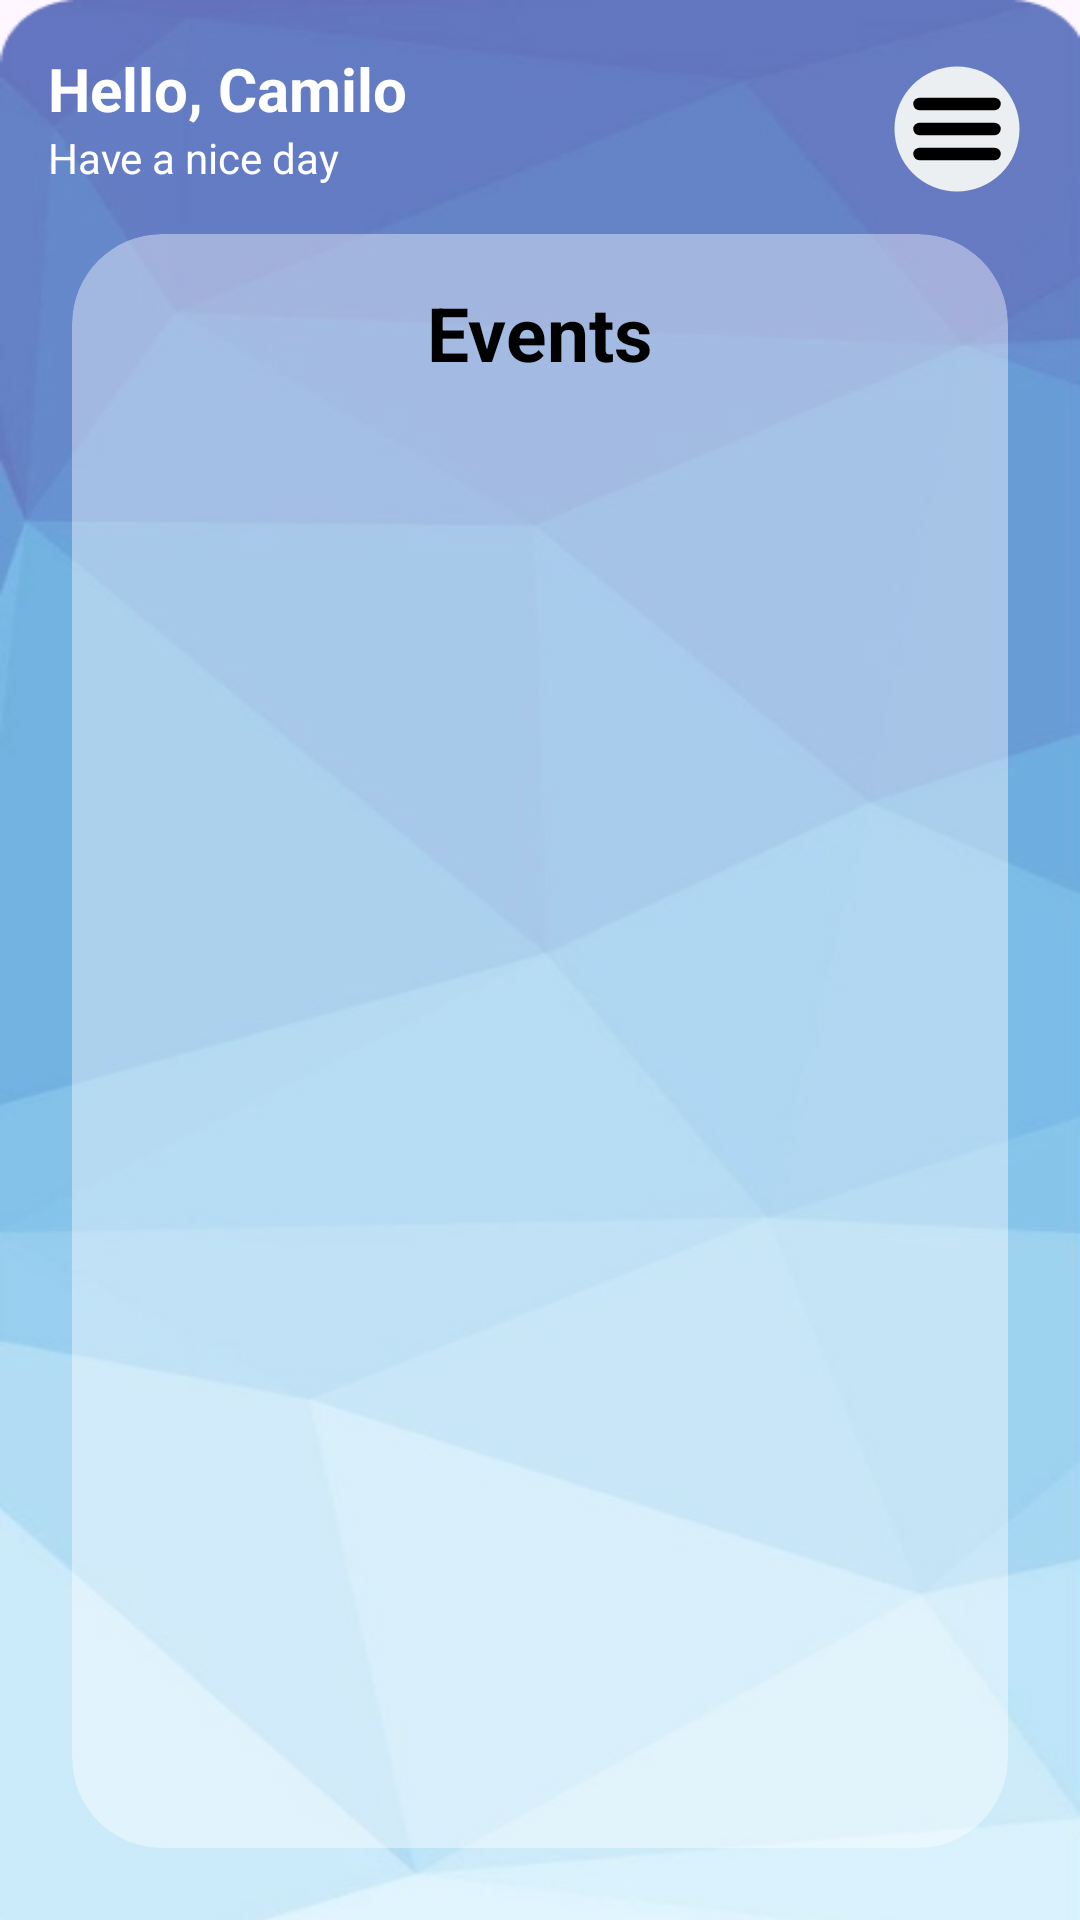

Here is an Android app screen rendered from its layout file. Give the layout XML and the strings, colors and styles it references.
<!-- AndroidManifest.xml: application theme Theme.EventPalorganization -->
<!-- res/layout/activity_accountant_dashboard.xml -->
<?xml version="1.0" encoding="utf-8"?>
    <ScrollView
        xmlns:android="http://schemas.android.com/apk/res/android"
        xmlns:app="http://schemas.android.com/apk/res-auto"
        xmlns:tools="http://schemas.android.com/tools"
        android:layout_width="match_parent"
        android:layout_height="match_parent"
        android:fillViewport="true">

        <androidx.constraintlayout.widget.ConstraintLayout
            android:id="@+id/main"
            android:layout_width="match_parent"
            android:layout_height="match_parent"
            android:background="@drawable/bg1"
            tools:context=".accountant.accountantDashboard">

            <androidx.cardview.widget.CardView
                android:id="@+id/white_opaque_bg"
                android:layout_width="0dp"
                android:layout_height="0dp"
                android:layout_marginStart="24dp"
                android:layout_marginTop="16dp"
                android:layout_marginEnd="24dp"
                android:layout_marginBottom="24dp"
                app:cardBackgroundColor="@color/trans_light"
                app:cardCornerRadius="30dp"
                app:cardElevation="0dp"
                app:layout_constraintBottom_toBottomOf="parent"
                app:layout_constraintEnd_toEndOf="parent"
                app:layout_constraintStart_toStartOf="parent"
                app:layout_constraintTop_toBottomOf="@+id/nice_day_text">


                <androidx.constraintlayout.widget.ConstraintLayout
                    android:layout_width="match_parent"
                    android:layout_height="match_parent">

                    <TextView
                        android:id="@+id/events"
                        android:layout_width="wrap_content"
                        android:layout_height="wrap_content"
                        android:layout_marginTop="16dp"
                        android:text="Events"
                        android:textColor="@color/black"
                        android:textSize="25sp"
                        android:textStyle="bold"
                        app:layout_constraintEnd_toEndOf="parent"
                        app:layout_constraintStart_toStartOf="parent"
                        app:layout_constraintTop_toTopOf="parent" />


                    <androidx.recyclerview.widget.RecyclerView
                        android:id="@+id/eventsRecycler"
                        android:layout_width="310dp"
                        android:layout_height="0dp"
                        android:layout_marginBottom="8dp"
                        android:padding="5dp"
                        app:layout_constraintBottom_toBottomOf="parent"
                        app:layout_constraintEnd_toEndOf="parent"
                        app:layout_constraintStart_toStartOf="parent"
                        app:layout_constraintTop_toBottomOf="@+id/events"
                        tools:listitem="@layout/event_recycler_row" />

                    
                    
                    
                    
                    
                    
                    
                    
                    
                    
                    
                    
                    

                </androidx.constraintlayout.widget.ConstraintLayout>
            </androidx.cardview.widget.CardView>

            <TextView
                android:id="@+id/hello_text"
                android:layout_width="wrap_content"
                android:layout_height="wrap_content"
                android:layout_marginStart="16dp"
                android:layout_marginTop="16dp"
                android:text="Hello, Camilo"
                android:textColor="@color/white"
                android:textSize="20sp"
                android:textStyle="bold"
                app:layout_constraintStart_toStartOf="parent"
                app:layout_constraintTop_toTopOf="parent" />

            <TextView
                android:id="@+id/nice_day_text"
                android:layout_width="wrap_content"
                android:layout_height="wrap_content"
                android:text="Have a nice day"
                android:textColor="@color/white"
                app:layout_constraintStart_toStartOf="@+id/hello_text"
                app:layout_constraintTop_toBottomOf="@+id/hello_text" />

            <ImageButton
                android:id="@+id/hamburger"
                android:layout_width="50dp"
                android:layout_height="wrap_content"
                android:layout_marginTop="8dp"
                android:layout_marginEnd="16dp"
                android:background="@android:color/transparent"
                android:src="@drawable/hamburger"
                app:layout_constraintBottom_toBottomOf="@+id/nice_day_text"
                app:layout_constraintEnd_toEndOf="parent"
                app:layout_constraintTop_toTopOf="@+id/hello_text" />


            
            
            
            
            
            
            
            
            


        </androidx.constraintlayout.widget.ConstraintLayout>
    </ScrollView>
<!-- res/layout/event_recycler_row.xml (included above) -->
<?xml version="1.0" encoding="utf-8"?>

<androidx.cardview.widget.CardView
    xmlns:android="http://schemas.android.com/apk/res/android"
    xmlns:app="http://schemas.android.com/apk/res-auto"
    android:layout_width="match_parent"
    android:layout_height="wrap_content"
    android:layout_margin="8dp"
    android:padding="10dp"
    app:cardBackgroundColor="@color/white"
    app:cardCornerRadius="12dp"
    app:cardElevation="6dp">

    <LinearLayout
        android:layout_width="match_parent"
        android:layout_height="wrap_content"
        android:orientation="vertical"
        android:padding="16dp"
        android:gravity="center">

        <TextView
            android:id="@+id/event_name"
            android:layout_width="wrap_content"
            android:layout_height="wrap_content"
            android:text="Event Name"
            android:textSize="18sp"
            android:textStyle="bold"
            android:textColor="@android:color/black" />

        <TextView
            android:id="@+id/event_date"
            android:layout_width="wrap_content"
            android:layout_height="wrap_content"
            android:text="Event Date"
            android:textSize="16sp"
            android:textColor="@android:color/darker_gray" />

    </LinearLayout>
</androidx.cardview.widget.CardView>
<!-- resources referenced by this layout -->
<resources>
  <color name="black">#FF000000</color>
  <color name="trans_light">#66FFFFFF</color>
  <color name="white">#FFFFFFFF</color>
  <!-- drawable add_event (drawable) -->
  <?xml version="1.0" encoding="utf-8"?>
  
  <shape xmlns:android="http://schemas.android.com/apk/res/android">
      <corners android:radius="20dp"/>
      <solid android:color="#000000"/>
  </shape>
  <!-- drawable bg1: png bitmap (drawable, 109130 bytes) -->
  <!-- drawable hamburger (drawable) -->
  <?xml version="1.0" encoding="utf-8"?>
  
  <vector xmlns:android="http://schemas.android.com/apk/res/android"
      android:width="50dp"
      android:height="50dp"
      android:viewportWidth="24"
      android:viewportHeight="24">
  
      
      <path
          android:fillColor="#ECEFF1"
          android:pathData="M12,2A10,10 0 1,1 2,12A10,10 0 0,1 12,2z"/>
  
      
      <path
          android:fillColor="#000000"
          android:strokeWidth="2"
          android:strokeColor="#000000"
          android:strokeLineCap="round"
          android:pathData="M6,8H18"/>
  
      <path
          android:fillColor="#000000"
          android:strokeWidth="2"
          android:strokeColor="#000000"
          android:strokeLineCap="round"
          android:pathData="M6,12H18"/>
  
      <path
          android:fillColor="#000000"
          android:strokeWidth="2"
          android:strokeColor="#000000"
          android:strokeLineCap="round"
          android:pathData="M6,16H18"/>
  
  </vector>
  <!-- drawable logout_btn (drawable) -->
  <?xml version="1.0" encoding="utf-8"?>
  
  <vector xmlns:android="http://schemas.android.com/apk/res/android"
      android:width="30dp"
      android:height="30dp"
      android:viewportWidth="24"
      android:viewportHeight="24">
  
      
      <path
          android:fillColor="#FFFFFF"
          android:pathData="M12,2 C6.48,2 2,6.48 2,12s4.48,10 10,10 10,-4.48 10,-10S17.52,2 12,2zM12,20c-4.41,0 -8,-3.59 -8,-8s3.59,-8 8,-8 8,3.59 8,8 -3.59,8 -8,8z" />
  
      
      <path
          android:fillColor="#FFFFFF"
          android:pathData="M11,6h2v6h-2z" />
  </vector>
  <style name="Theme.EventPalorganization" parent="Base.Theme.EventPalorganization" />
  <style name="Base.Theme.EventPalorganization" parent="Theme.Material3.DayNight.NoActionBar">
          
          
      </style>
</resources>
